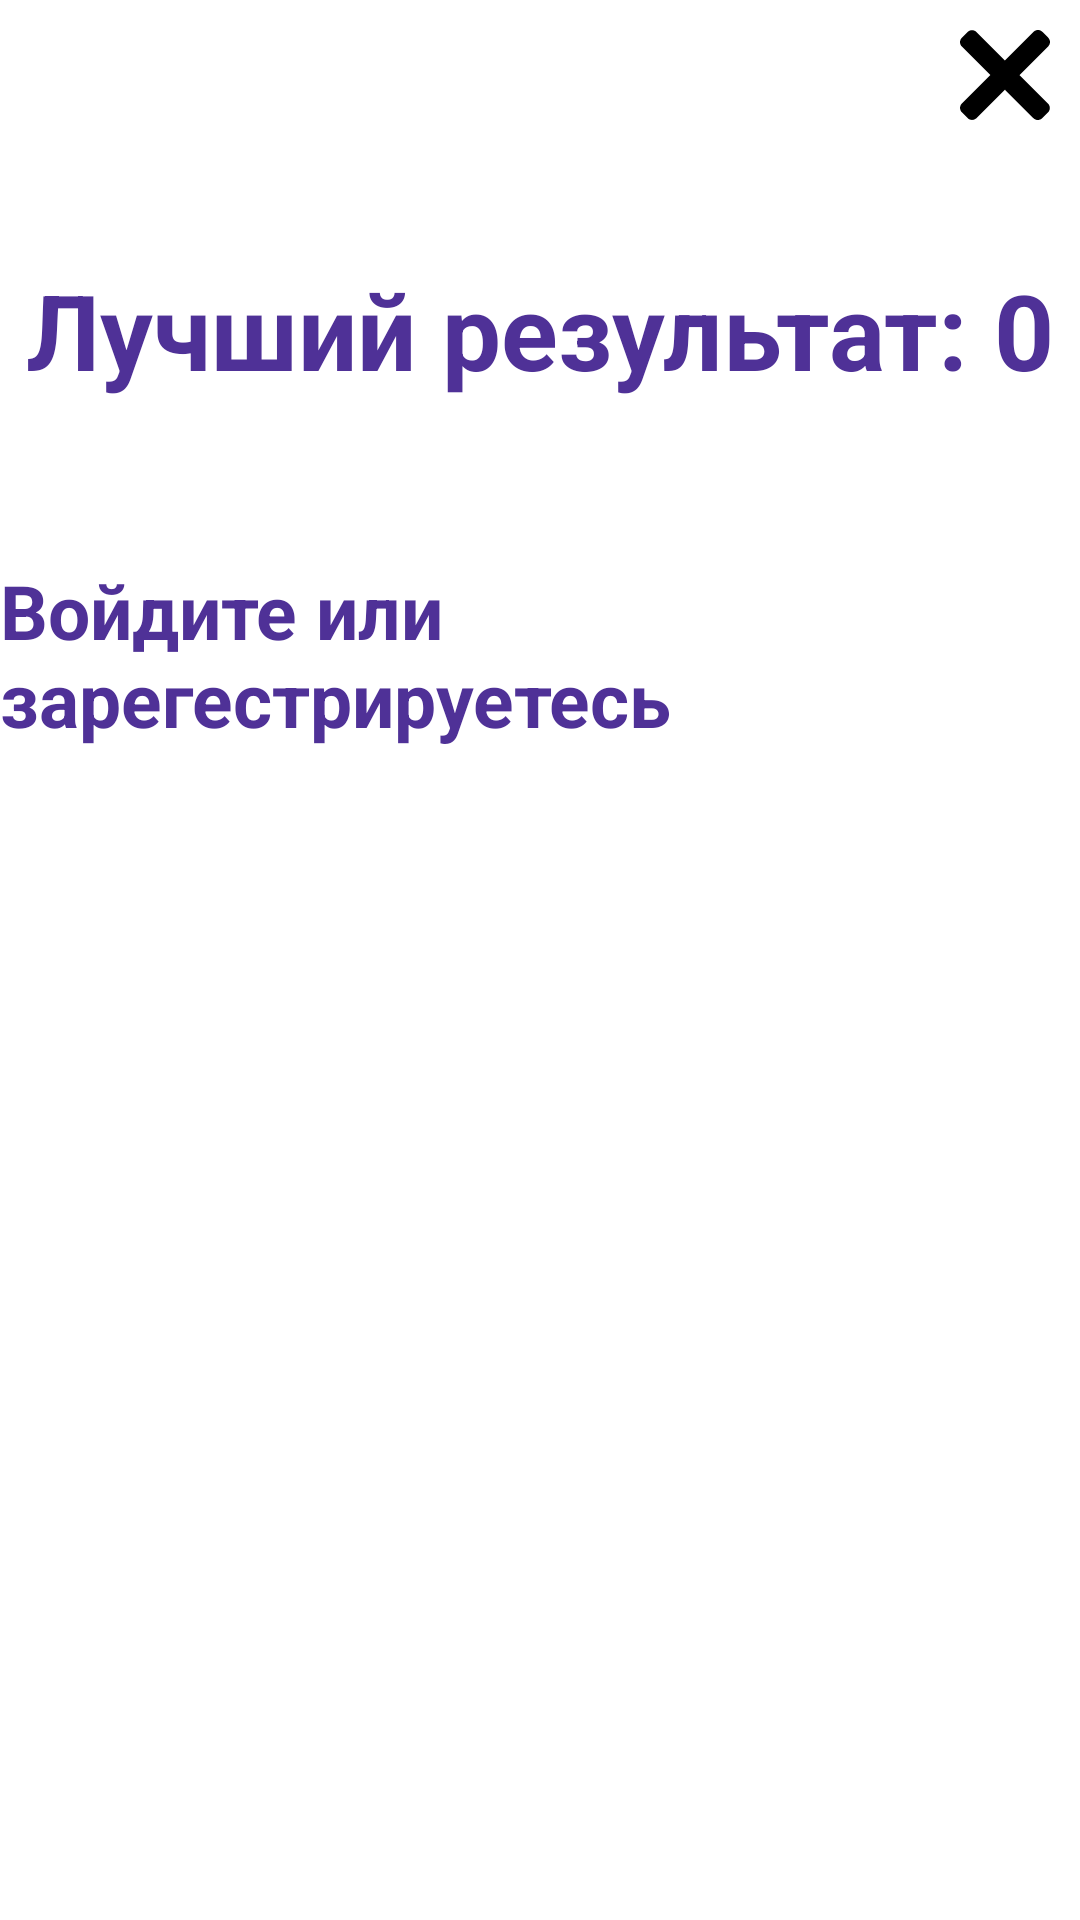

Here is an Android app screen rendered from its layout file. Give the layout XML and the strings, colors and styles it references.
<!-- AndroidManifest.xml: application theme Theme.Jump_game -->
<!-- res/layout/activity_main.xml -->
<?xml version="1.0" encoding="utf-8"?>
<RelativeLayout xmlns:android="http://schemas.android.com/apk/res/android"
                xmlns:tools="http://schemas.android.com/tools"
                android:layout_width="match_parent"
                android:layout_height="match_parent"
                android:background="@drawable/bg"
                tools:context=".MainActivity">
    <RelativeLayout
            android:id="@+id/registration_wrapper"
            android:layout_width="match_parent"
            android:layout_height="match_parent"
            android:background="@color/cardview_light_background">
        <Button android:id="@+id/refuse"
                android:layout_height="30dp"
                android:layout_width="30dp"
                android:background="@drawable/ic_refuse"
                android:onClick="onClick"
                android:layout_alignParentEnd="true"
                android:layout_marginTop="10dp" android:layout_marginStart="10dp" android:layout_marginEnd="10dp"
                android:layout_marginBottom="10dp"/>/>
        <RelativeLayout
                android:layout_width="wrap_content"
                android:layout_height="wrap_content"
                android:layout_centerInParent="true">
            <TextView
                    android:id="@+id/registration_label"
                    android:layout_width="wrap_content"
                    android:layout_centerHorizontal="true"
                    android:layout_height="wrap_content"
                    android:textSize="25sp"
                    android:text="@string/registration_label"/>
            <EditText
                    android:id="@+id/input_email"
                    android:layout_width="match_parent"
                    android:layout_height="wrap_content"
                    android:layout_marginHorizontal="200dp"
                    android:backgroundTint="@color/blue_500"
                    android:inputType="textEmailAddress"
                    android:layout_below="@+id/registration_label"/>
            <EditText
                    android:id="@+id/input_password"
                    android:layout_width="match_parent"
                    android:layout_height="wrap_content"
                    android:layout_marginHorizontal="200dp"
                    android:backgroundTint="@color/blue_500"
                    android:inputType="textPassword"
                    android:layout_below="@+id/input_email"/>
            <Button
                    android:id="@+id/send_form"
                    android:layout_width="match_parent"
                    android:layout_height="wrap_content"
                    android:layout_marginHorizontal="200dp"
                    android:layout_below="@+id/input_password"
                    android:onClick="onClick"
                    android:text="@string/send_form"/>
        </RelativeLayout>
    </RelativeLayout>

    <RelativeLayout
            android:id="@+id/main_wrapper"
            android:layout_width="match_parent"
            android:layout_height="wrap_content"
            android:layout_centerInParent="true">
        <RelativeLayout
                android:id="@+id/result_wrapper"
                android:layout_width="wrap_content"
                android:layout_height="wrap_content"
                android:layout_centerHorizontal="true"
                android:layout_marginBottom="10dp">
            <TextView
                    android:id="@+id/result_label"
                    android:layout_width="wrap_content"
                    android:layout_height="wrap_content"
                    android:textSize="35sp"
                    android:text="@string/current_best_result_label"/>
            <TextView
                    android:id="@+id/result_value"
                    android:layout_width="wrap_content"
                    android:layout_height="wrap_content"
                    android:textSize="35sp"
                    android:layout_toRightOf="@+id/result_label"
                    android:text="@string/result_value"/>
        </RelativeLayout>
        <Button
                android:id="@+id/start"
                android:layout_width="match_parent"
                android:layout_height="wrap_content"
                android:layout_marginHorizontal="200dp"
                android:layout_below="@+id/result_wrapper"
                android:onClick="onClick"
                android:text="@string/start"/>
        <Button
            android:id="@+id/authentication"
            android:layout_width="match_parent"
            android:layout_height="wrap_content"
            android:layout_marginHorizontal="200dp"
            android:onClick="onClick"
            android:layout_below="@+id/start"/>
        <Button
                android:id="@+id/about"
                android:layout_width="match_parent"
                android:layout_height="wrap_content"
                android:layout_marginHorizontal="200dp"
                android:layout_below="@+id/authentication"
                android:onClick="onClick"
                android:text="@string/about"/>
        <Button
                android:id="@+id/exit"
                android:layout_width="match_parent"
                android:layout_height="wrap_content"
                android:layout_marginHorizontal="200dp"
                android:layout_below="@+id/about"
                android:onClick="onClick"
                android:text="@string/exit"/>
    </RelativeLayout>
</RelativeLayout>
<!-- resources referenced by this layout -->
<resources>
  <color name="blue_500">#034FD3</color>
  <!-- drawable bg: png bitmap (drawable-hdpi, 157838 bytes) -->
  <!-- drawable ic_refuse (drawable) -->
  <?xml version="1.0" encoding="utf-8"?>
  <vector xmlns:android="http://schemas.android.com/apk/res/android"
          android:width="469.404dp"
          android:height="469.404dp"
          android:viewportWidth="469.404"
          android:viewportHeight="469.404">
  
      <path
              android:fillColor="#000000"
              android:pathData="M310.4,235.083L459.88,85.527c12.545-12.546,12.545-32.972,0-45.671L429.433,9.409c-12.547-12.546-32.971-12.546-45.67,0 L234.282,158.967L85.642,10.327c-12.546-12.546-32.972-12.546-45.67,0L9.524,40.774c-12.546,12.546-12.546,32.972,0,45.671 l148.64,148.639L9.678,383.495c-12.546,12.546-12.546,32.971,0,45.67l30.447,30.447c12.546,12.546,32.972,12.546,45.67,0 l148.487-148.41l148.792,148.793c12.547,12.546,32.973,12.546,45.67,0l30.447-30.447c12.547-12.546,12.547-32.972,0-45.671 L310.4,235.083z" />
  </vector>
  <string name="about">Об игре</string>
  <string name="current_best_result_label">Лучший результат:\ </string>
  <string name="exit">Выйти</string>
  <string name="registration_label">Войдите или зарегестрируетесь</string>
  <string name="result_value">0</string>
  <string name="send_form">Готово</string>
  <string name="start">Играть</string>
  <style name="Theme.Jump_game" parent="Theme.MaterialComponents.DayNight.NoActionBar">
          
          <item name="colorPrimary">@color/blue_500</item>
          <item name="colorPrimaryVariant">@color/blue_700</item>
          <item name="android:textColor">@color/main_text_color</item>
          <item name="android:textStyle">bold</item>
          <item name="colorOnPrimary">@color/white</item>
          
          <item name="colorSecondary">@color/teal_200</item>
          <item name="colorSecondaryVariant">@color/teal_700</item>
          <item name="colorOnSecondary">@color/black</item>
          
          <item name="android:statusBarColor" tools:targetApi="l">?attr/colorPrimaryVariant</item>
          
      </style>
  <color name="blue_700">#0048B3</color>
  <color name="main_text_color">#4F3197</color>
  <color name="white">#FFFFFFFF</color>
  <color name="teal_200">#51B6C4</color>
  <color name="teal_700">#06695D</color>
  <color name="black">#FF000000</color>
</resources>
